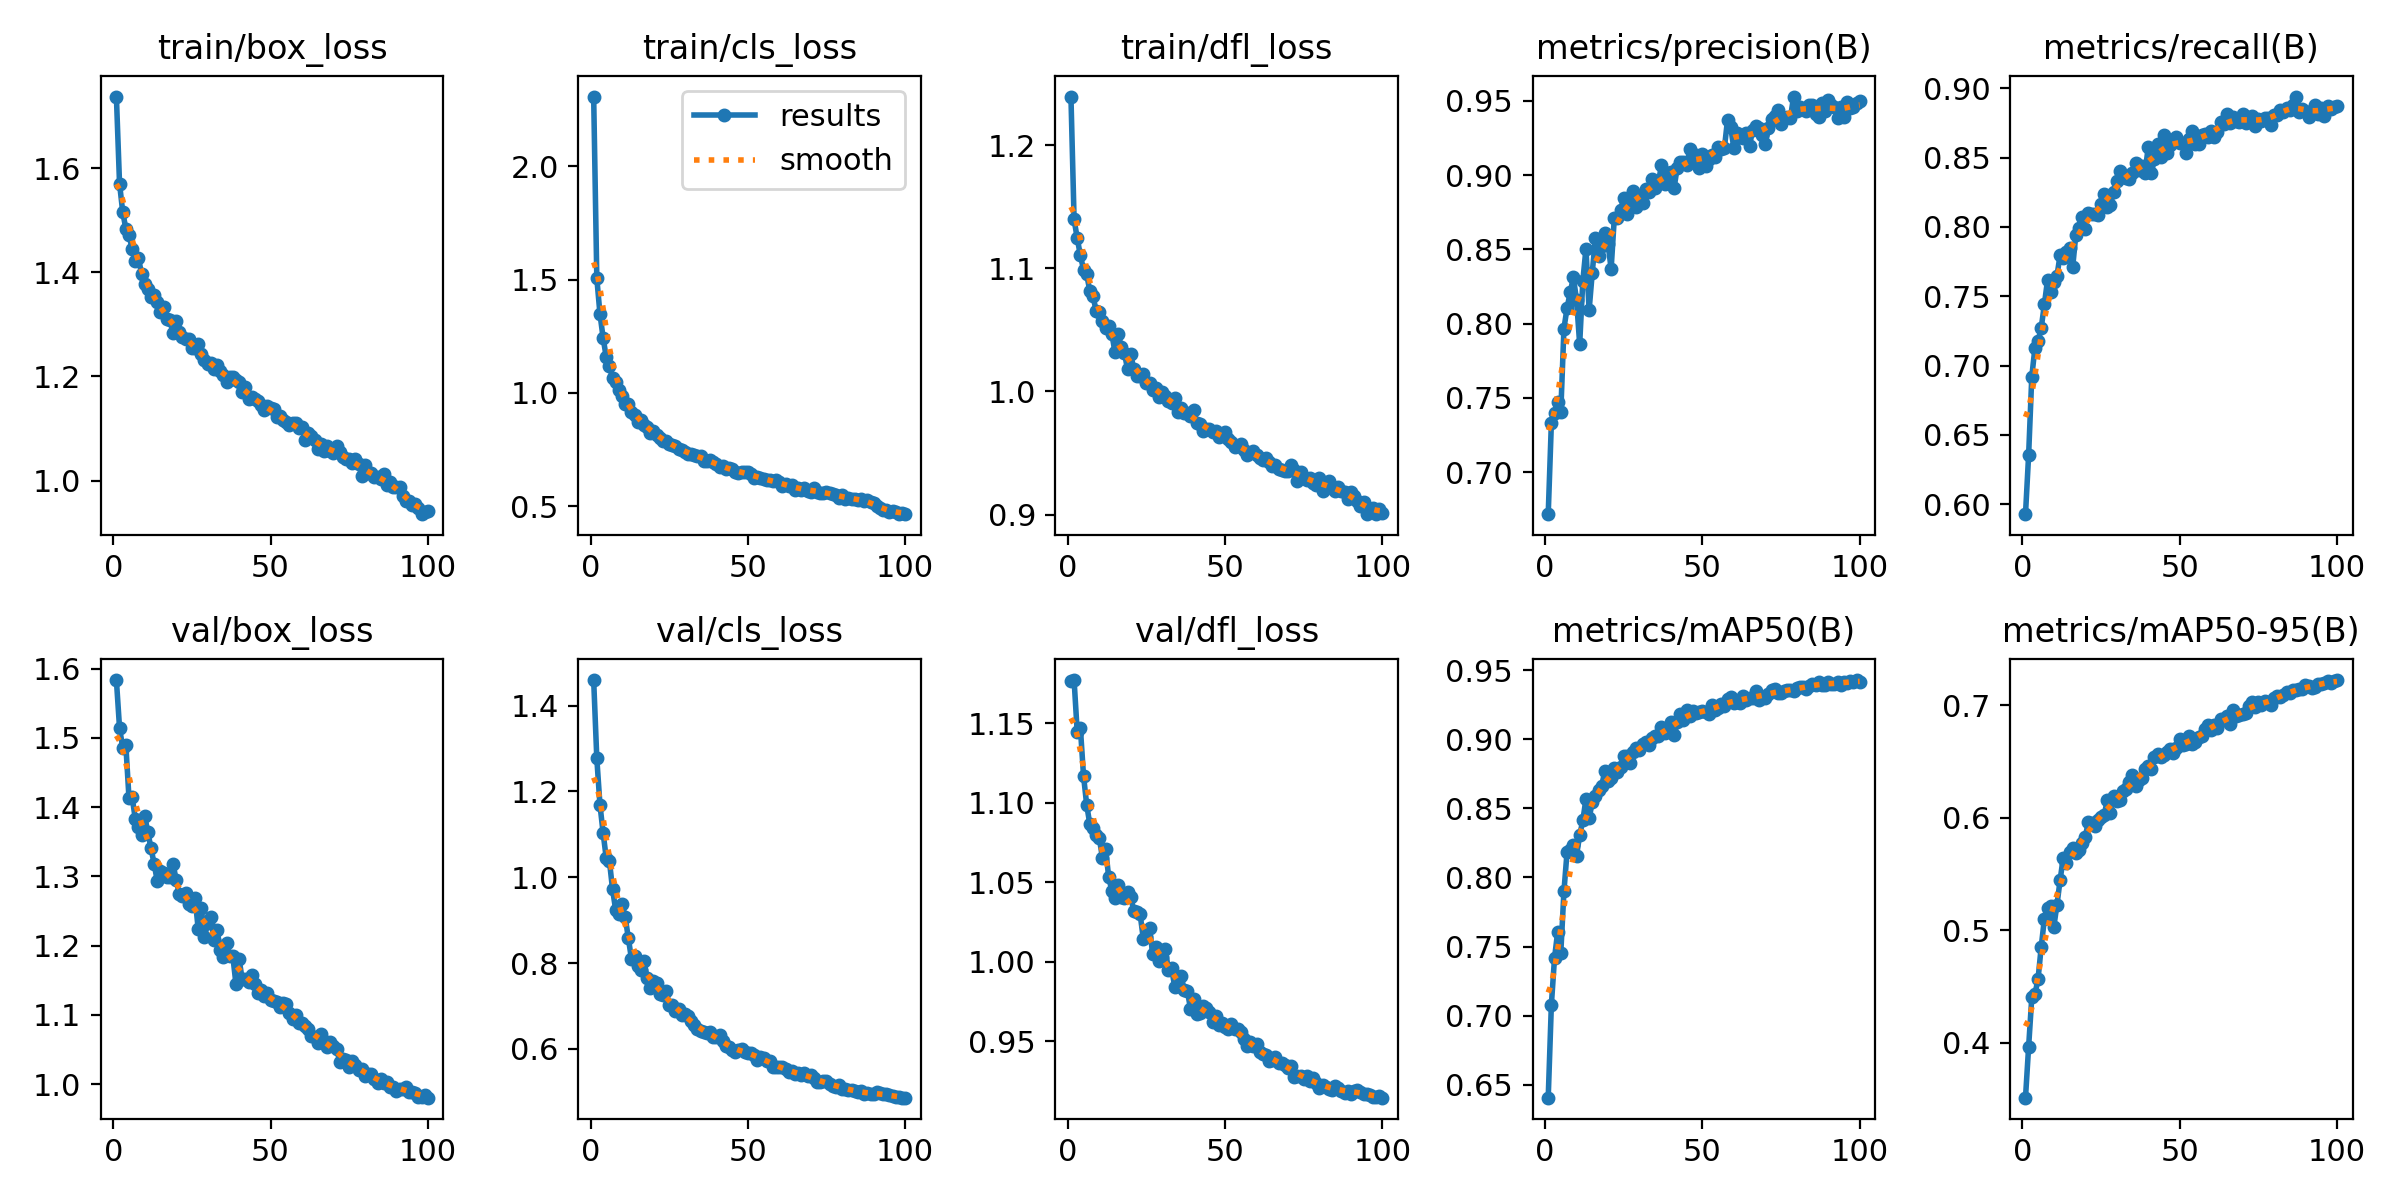

The data file committed next to this chart (first rows):
epoch, time, train/box_loss, train/cls_loss, train/dfl_loss, metrics/precision(B), metrics/recall(B), metrics/mAP50(B), metrics/mAP50-95(B), val/box_loss, val/cls_loss, val/dfl_loss, lr/pg0, lr/pg1, lr/pg2
1, 139.5, 1.737, 2.307, 1.239, 0.6717, 0.5928, 0.6407, 0.3512, 1.583, 1.46, 1.177, 0.0004754, 0.0004754, 0.0004754
2, 269.2, 1.57, 1.506, 1.14, 0.733, 0.6357, 0.7079, 0.3966, 1.514, 1.277, 1.177, 0.0009423, 0.0009423, 0.0009423
3, 397.7, 1.516, 1.349, 1.124, 0.7397, 0.6919, 0.7416, 0.4402, 1.486, 1.169, 1.144, 0.0014, 0.0014, 0.0014
4, 525.3, 1.483, 1.243, 1.111, 0.7473, 0.7128, 0.7606, 0.4431, 1.49, 1.104, 1.147, 0.001387, 0.001387, 0.001387
5, 652.4, 1.472, 1.157, 1.099, 0.7407, 0.7176, 0.7457, 0.4569, 1.413, 1.044, 1.117, 0.001372, 0.001372, 0.001372
6, 779.6, 1.445, 1.119, 1.095, 0.7967, 0.7271, 0.79, 0.4852, 1.415, 1.038, 1.099, 0.001358, 0.001358, 0.001358
7, 906.8, 1.421, 1.066, 1.082, 0.8107, 0.7441, 0.8188, 0.51, 1.383, 0.9721, 1.087, 0.001344, 0.001344, 0.001344
8, 1034, 1.427, 1.048, 1.077, 0.8211, 0.7615, 0.8198, 0.5194, 1.371, 0.9233, 1.084, 0.00133, 0.00133, 0.00133
9, 1161, 1.397, 1.012, 1.066, 0.8312, 0.7533, 0.8233, 0.5212, 1.36, 0.9154, 1.08, 0.001316, 0.001316, 0.001316
10, 1288, 1.377, 0.9845, 1.065, 0.8161, 0.76, 0.8159, 0.5031, 1.388, 0.937, 1.078, 0.001302, 0.001302, 0.001302
11, 1416, 1.367, 0.9501, 1.057, 0.7862, 0.7647, 0.8306, 0.5226, 1.363, 0.9082, 1.065, 0.001288, 0.001288, 0.001288
12, 1543, 1.353, 0.949, 1.051, 0.8287, 0.7797, 0.8412, 0.5444, 1.341, 0.8591, 1.071, 0.001273, 0.001273, 0.001273
13, 1670, 1.356, 0.9162, 1.053, 0.8505, 0.7773, 0.8568, 0.5645, 1.318, 0.8103, 1.053, 0.001259, 0.001259, 0.001259
14, 1797, 1.343, 0.9007, 1.047, 0.8091, 0.7817, 0.8428, 0.5598, 1.293, 0.8162, 1.045, 0.001245, 0.001245, 0.001245
15, 1924, 1.324, 0.8736, 1.032, 0.8343, 0.7846, 0.8545, 0.5697, 1.308, 0.7923, 1.04, 0.001231, 0.001231, 0.001231
16, 2051, 1.333, 0.8804, 1.046, 0.8578, 0.771, 0.8593, 0.5733, 1.305, 0.7843, 1.048, 0.001217, 0.001217, 0.001217
17, 2178, 1.311, 0.8564, 1.036, 0.8452, 0.7944, 0.8632, 0.5688, 1.299, 0.8044, 1.041, 0.001203, 0.001203, 0.001203
18, 2306, 1.308, 0.8496, 1.031, 0.852, 0.799, 0.8665, 0.5713, 1.299, 0.7643, 1.04, 0.001189, 0.001189, 0.001189
19, 2433, 1.283, 0.8229, 1.018, 0.8609, 0.8074, 0.877, 0.5779, 1.319, 0.7419, 1.044, 0.001174, 0.001174, 0.001174
20, 2560, 1.306, 0.8301, 1.03, 0.8539, 0.7988, 0.8695, 0.583, 1.295, 0.7586, 1.04, 0.00116, 0.00116, 0.00116
21, 2687, 1.284, 0.8153, 1.018, 0.8369, 0.8102, 0.8717, 0.5964, 1.275, 0.7532, 1.032, 0.001146, 0.001146, 0.001146
22, 2814, 1.277, 0.7998, 1.013, 0.8709, 0.8097, 0.879, 0.5954, 1.272, 0.7279, 1.031, 0.001132, 0.001132, 0.001132
23, 2941, 1.272, 0.7861, 1.012, 0.8712, 0.8091, 0.8761, 0.5931, 1.276, 0.726, 1.03, 0.001118, 0.001118, 0.001118
24, 3068, 1.272, 0.7891, 1.014, 0.8768, 0.8085, 0.8798, 0.598, 1.26, 0.7357, 1.015, 0.001104, 0.001104, 0.001104
25, 3195, 1.255, 0.7744, 1.007, 0.8843, 0.8164, 0.8876, 0.6008, 1.257, 0.7029, 1.016, 0.001089, 0.001089, 0.001089
26, 3322, 1.254, 0.7713, 1.007, 0.8739, 0.8236, 0.8881, 0.6022, 1.27, 0.7019, 1.021, 0.001075, 0.001075, 0.001075
27, 3450, 1.262, 0.7649, 1.001, 0.8855, 0.8146, 0.8825, 0.6155, 1.224, 0.6881, 1.005, 0.001061, 0.001061, 0.001061
28, 3577, 1.244, 0.7525, 1.003, 0.8893, 0.8161, 0.8906, 0.6042, 1.254, 0.6924, 1.009, 0.001047, 0.001047, 0.001047
29, 3704, 1.231, 0.7483, 0.9952, 0.8782, 0.8253, 0.8936, 0.6196, 1.212, 0.6789, 1, 0.001033, 0.001033, 0.001033
30, 3831, 1.224, 0.7408, 0.9994, 0.8863, 0.8328, 0.8922, 0.6144, 1.232, 0.6812, 1.003, 0.001019, 0.001019, 0.001019
31, 3958, 1.226, 0.7296, 0.9959, 0.881, 0.8407, 0.8962, 0.6156, 1.241, 0.6757, 1.008, 0.001005, 0.001005, 0.001005
32, 4085, 1.214, 0.7292, 0.9919, 0.8909, 0.8359, 0.8978, 0.6235, 1.208, 0.6639, 0.9947, 0.0009904, 0.0009904, 0.0009904
33, 4212, 1.222, 0.7251, 0.9909, 0.8886, 0.8353, 0.8959, 0.6256, 1.223, 0.6549, 0.996, 0.0009763, 0.0009763, 0.0009763
34, 4339, 1.21, 0.7221, 0.9943, 0.8976, 0.8348, 0.9008, 0.6316, 1.194, 0.6462, 0.9841, 0.0009621, 0.0009621, 0.0009621
35, 4466, 1.203, 0.7214, 0.9835, 0.8914, 0.8389, 0.9023, 0.6382, 1.184, 0.6426, 0.9845, 0.000948, 0.000948, 0.000948
36, 4593, 1.19, 0.7016, 0.9867, 0.8946, 0.8461, 0.9025, 0.6285, 1.205, 0.6401, 0.9914, 0.0009339, 0.0009339, 0.0009339
37, 4720, 1.199, 0.7007, 0.9828, 0.907, 0.8412, 0.909, 0.6335, 1.185, 0.6378, 0.9823, 0.0009197, 0.0009197, 0.0009197
38, 4848, 1.2, 0.7037, 0.9825, 0.8939, 0.8439, 0.9042, 0.6353, 1.185, 0.6391, 0.9819, 0.0009056, 0.0009056, 0.0009056
39, 4975, 1.192, 0.6948, 0.9796, 0.9017, 0.839, 0.9061, 0.6436, 1.145, 0.6267, 0.9705, 0.0008914, 0.0008914, 0.0008914
40, 5102, 1.19, 0.6879, 0.9848, 0.9018, 0.8575, 0.9124, 0.6463, 1.18, 0.628, 0.9768, 0.0008773, 0.0008773, 0.0008773
41, 5229, 1.17, 0.6746, 0.9744, 0.8912, 0.8391, 0.9029, 0.6435, 1.151, 0.6314, 0.9669, 0.0008631, 0.0008631, 0.0008631
42, 5356, 1.18, 0.6761, 0.9734, 0.9051, 0.8487, 0.9121, 0.6535, 1.152, 0.6174, 0.9677, 0.000849, 0.000849, 0.000849
43, 5483, 1.156, 0.6636, 0.9682, 0.9086, 0.8598, 0.9183, 0.6562, 1.148, 0.6056, 0.9725, 0.0008348, 0.0008348, 0.0008348
44, 5610, 1.16, 0.6672, 0.9697, 0.9087, 0.8503, 0.9139, 0.6542, 1.157, 0.6054, 0.9708, 0.0008207, 0.0008207, 0.0008207
45, 5737, 1.157, 0.6621, 0.9691, 0.907, 0.8666, 0.9214, 0.656, 1.144, 0.5962, 0.9687, 0.0008065, 0.0008065, 0.0008065
46, 5864, 1.154, 0.6515, 0.9672, 0.9174, 0.8537, 0.9169, 0.6586, 1.132, 0.5931, 0.9624, 0.0007924, 0.0007924, 0.0007924
47, 5991, 1.146, 0.6478, 0.9679, 0.91, 0.8592, 0.9201, 0.6613, 1.136, 0.5974, 0.9661, 0.0007782, 0.0007782, 0.0007782
48, 6118, 1.135, 0.6509, 0.9628, 0.9137, 0.8629, 0.9189, 0.6571, 1.127, 0.6001, 0.9606, 0.0007641, 0.0007641, 0.0007641
49, 6245, 1.144, 0.6499, 0.9643, 0.9051, 0.8652, 0.9198, 0.6623, 1.132, 0.5934, 0.9617, 0.0007499, 0.0007499, 0.0007499
50, 6372, 1.14, 0.6504, 0.9667, 0.9145, 0.8607, 0.9204, 0.67, 1.122, 0.5902, 0.959, 0.0007358, 0.0007358, 0.0007358
51, 6499, 1.137, 0.6418, 0.9614, 0.9062, 0.8603, 0.9195, 0.6646, 1.12, 0.591, 0.9578, 0.0007216, 0.0007216, 0.0007216
52, 6626, 1.122, 0.6251, 0.9592, 0.9109, 0.8531, 0.9186, 0.6659, 1.118, 0.5856, 0.9609, 0.0007075, 0.0007075, 0.0007075
53, 6754, 1.124, 0.6286, 0.9551, 0.9135, 0.8637, 0.9246, 0.6726, 1.112, 0.5747, 0.9579, 0.0006934, 0.0006934, 0.0006934
54, 6881, 1.117, 0.6239, 0.9554, 0.9125, 0.8691, 0.9213, 0.6655, 1.118, 0.5817, 0.9576, 0.0006792, 0.0006792, 0.0006792
55, 7008, 1.112, 0.6191, 0.957, 0.919, 0.8599, 0.9229, 0.667, 1.116, 0.5789, 0.9558, 0.0006651, 0.0006651, 0.0006651
56, 7135, 1.107, 0.6163, 0.9525, 0.9175, 0.8601, 0.9259, 0.6717, 1.103, 0.5727, 0.9518, 0.0006509, 0.0006509, 0.0006509
57, 7262, 1.11, 0.6146, 0.9487, 0.9181, 0.8662, 0.9238, 0.6723, 1.095, 0.5719, 0.9468, 0.0006368, 0.0006368, 0.0006368
58, 7389, 1.11, 0.6095, 0.9499, 0.9374, 0.8672, 0.9289, 0.6792, 1.099, 0.5568, 0.9494, 0.0006226, 0.0006226, 0.0006226
59, 7516, 1.101, 0.6142, 0.9517, 0.9325, 0.8652, 0.9303, 0.6825, 1.089, 0.5577, 0.9473, 0.0006085, 0.0006085, 0.0006085
60, 7644, 1.103, 0.6068, 0.9487, 0.9183, 0.8691, 0.9259, 0.6781, 1.088, 0.5574, 0.9482, 0.0005943, 0.0005943, 0.0005943
... 40 more rows
